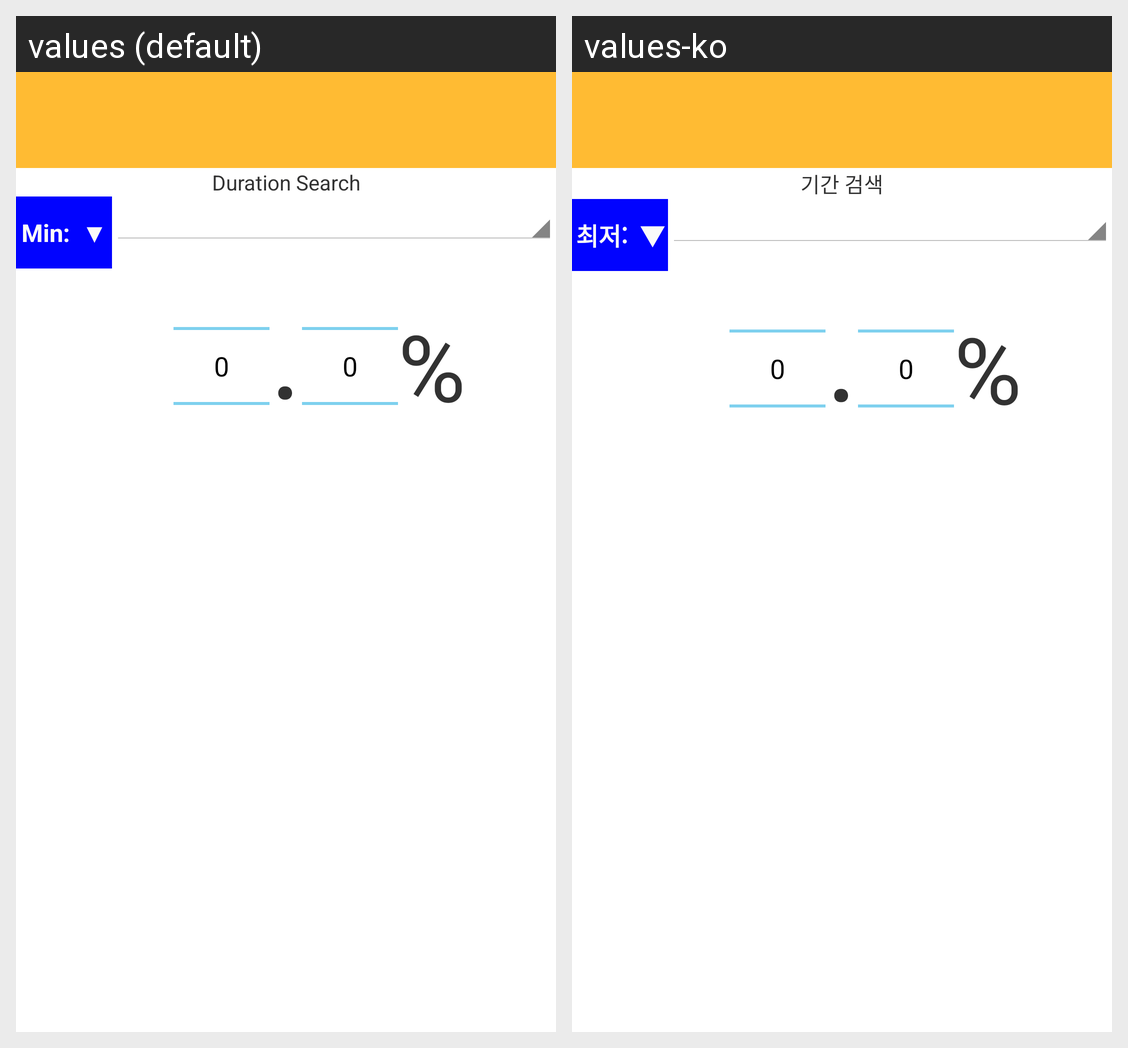

Translations of the strings shown on this Android screen, per locale in the grid:
Android screen res/layout/dialog_search.xml rendered under 2 locales, left to right: values (default), values-ko. Device: Nexus 5 (rendered at 1080×1920; each locale shown at half size, 540×960, under a caption strip naming it); theme android:Theme.Holo.Light.
Strings drawn on this screen, with the default value and each locale's value (text and hints the layout hard-codes, and strings that could not be matched under every locale, appear in the picture but are not listed):

duration
  values: Duration Search
  values-ko: 기간 검색

toggle_min
  values: Min:  ▼
  values-ko: 최저:  ▼
